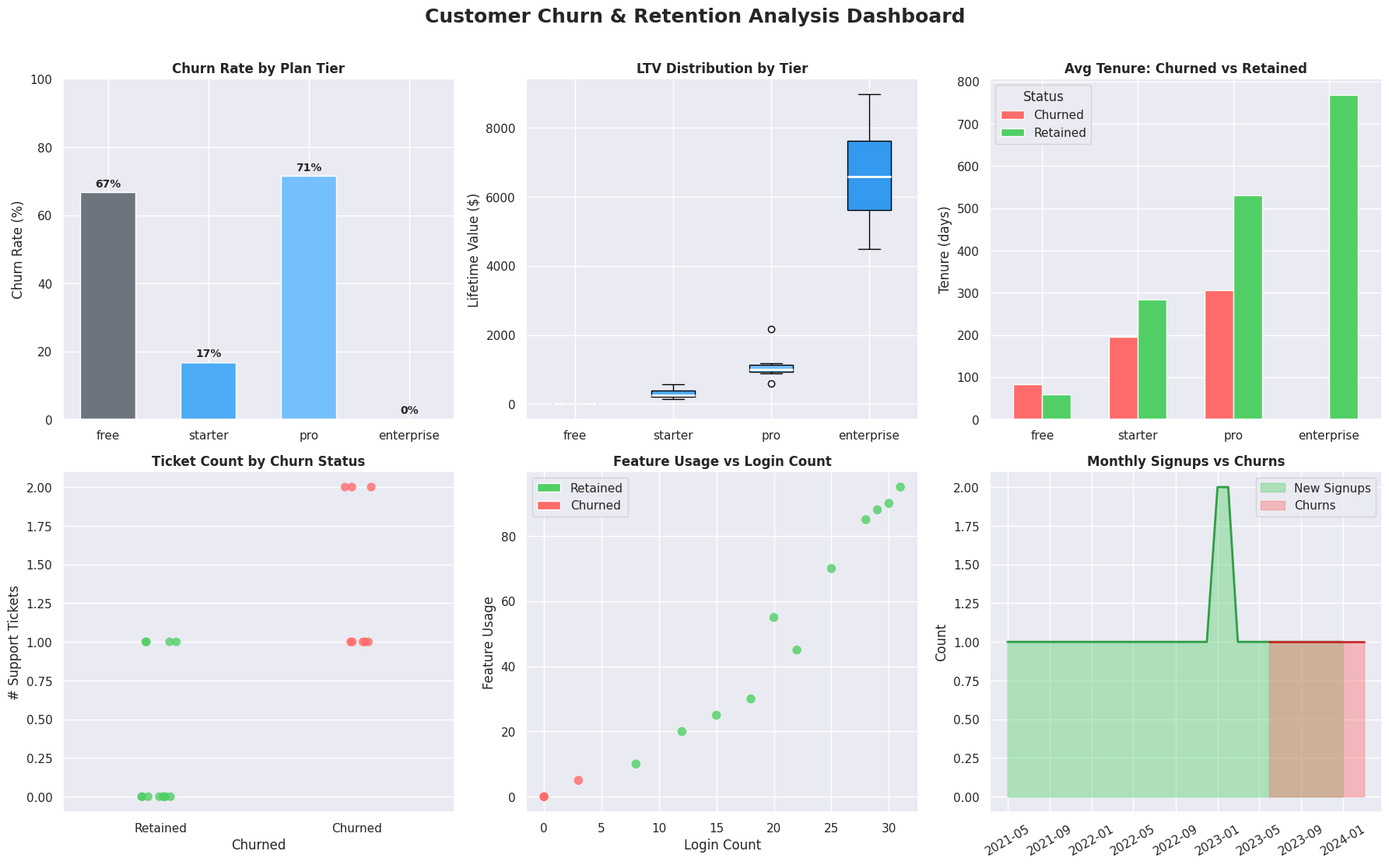

Source code (Python):
#!/usr/bin/env python3
# -*- coding: utf-8 -*-
"""
ROA Assignment: Customer Churn & Retention Analysis
Data Wrangling & Analysis Script
Focus Area: Option A

Usage: python data_wrangling.py
Requires: pip install pandas numpy matplotlib seaborn scipy
"""

import matplotlib
matplotlib.use('Agg')  # Non-interactive backend for saving PNG
import pandas as pd
import numpy as np
import matplotlib.pyplot as plt
import matplotlib.ticker as mtick
import seaborn as sns
import warnings
from datetime import datetime, date

warnings.filterwarnings("ignore")
sns.set_theme(style="darkgrid", palette="muted")
plt.rcParams["figure.dpi"] = 120

# ════════════════════════════════════════════════════════════════
# 1. DATA LOADING  (from CSV or inline for standalone execution)

# ════════════════════════════════════════════════════════════════
print("─" * 60)
print("Step 1: Loading Data")
print("─" * 60)

# ── Customers ────────────────────────────────────────────────
customers_data = {
    "customer_id":  list(range(1, 21)),
    "name": [
        "Alice Martin","Bob Singh","Carol White","David Lee","Eva Brown",
        "Frank Tan","Grace Kim","Henry Zhao","Iris Lopez","James Patel",
        "Karen Wu","Leo Gonzalez","Mia Johnson","Noah Williams","Olivia Scott",
        "Peter Adams","Quinn Rivera","Rachel Chen","Sam Taylor","Tina Nguyen",
    ],
    "email": [
        "alice@example.com","bob@example.com","carol@example.com","david@example.com","eva@example.com",
        "frank@example.com","grace@example.com","henry@example.com","iris@example.com","james@example.com",
        "karen@example.com","leo@example.com","mia@example.com","noah@example.com","olivia@example.com",
        "peter@example.com","quinn@example.com","rachel@example.com","sam@example.com","tina@example.com",
    ],
    "plan_id":    [2,3,4,1,2,3,4,2,3,1,4,3,2,1,3,2,4,3,2,3],
    "signup_date":[
        "2023-01-15","2023-02-01","2022-11-20","2023-06-01","2023-03-10",
        "2022-08-05","2021-05-01","2023-07-20","2023-01-05","2023-09-01",
        "2022-03-15","2023-04-01","2023-05-15","2024-01-01","2022-12-01",
        "2023-08-10","2021-11-01","2023-02-14","2023-10-01","2022-06-01",
    ],
    "churn_date": [
        None,"2024-01-10",None,"2023-09-15",None,
        "2023-08-05",None,"2024-02-01",None,"2023-11-01",
        None,"2024-03-01",None,None,"2023-06-01",
        None,None,"2023-12-14",None,None,
    ],
    "country":  ["US","IN","UK","AU","US","SG","KR","CN","MX","IN","US","BR","US","CA","AU","UK","US","TW","US","VN"],
    "ltv":      [580,990,4485,0,290,1188,8965,232,891,0,5980,990,435,0,594,203,7168,1089,145,2178],
}

plans_data = {
    "plan_id":       [1,2,3,4],
    "plan_name":     ["Free","Starter","Pro","Enterprise"],
    "tier":          ["free","starter","pro","enterprise"],
    "monthly_price": [0,29,99,299],
}

# Subscriptions
subs_data = {
    "subscription_id": list(range(1,23)),
    "customer_id": [1,2,3,4,5,6,7,8,9,10,11,12,13,14,15,16,17,18,19,20,2,6],
    "plan_id":     [2,3,4,1,2,3,4,2,3,1,4,3,2,1,3,2,4,3,2,3,2,1],
    "start_date":  [
        "2023-01-15","2023-02-01","2022-11-20","2023-06-01","2023-03-10",
        "2022-08-05","2021-05-01","2023-07-20","2023-01-05","2023-09-01",
        "2022-03-15","2023-04-01","2023-05-15","2024-01-01","2022-12-01",
        "2023-08-10","2021-11-01","2023-02-14","2023-10-01","2022-06-01",
        "2023-10-01","2023-05-01",
    ],
    "end_date": [
        None,"2024-01-10",None,"2023-09-15",None,
        "2023-08-05",None,"2024-02-01",None,"2023-11-01",
        None,"2024-03-01",None,None,"2023-06-01",
        None,None,"2023-12-14",None,None,
        "2024-01-10","2023-08-05",
    ],
    "mrr":    [29,99,299,0,29,99,299,29,99,0,299,99,29,0,99,29,299,99,29,99,29,0],
    "status": [
        "active","cancelled","active","cancelled","active","cancelled","active","cancelled",
        "active","cancelled","active","cancelled","active","active","cancelled","active",
        "active","cancelled","active","active","downgraded","downgraded",
    ],
}

tickets_data = {
    "ticket_id":   list(range(1,16)),
    "customer_id": [2,2,4,6,6,8,10,12,12,15,18,1,3,7,11],
    "created_at":  [
        "2023-11-01","2023-12-15","2023-07-01","2023-04-10","2023-06-20",
        "2023-10-05","2023-10-01","2023-08-15","2024-01-10","2023-02-01",
        "2023-09-20","2023-06-01","2023-07-15","2023-03-01","2023-05-20",
    ],
    "category":  ["billing","technical","general","billing","billing","technical","general","billing","technical","billing","billing","general","general","technical","general"],
    "severity":  ["high","medium","low","critical","high","medium","low","high","medium","critical","high","low","low","medium","low"],
}

usage_data = {
    "metric_id":    list(range(1,21)),
    "customer_id":  [1,2,3,5,7,9,11,13,16,17,19,20,1,3,5,7,9,11,13,20],
    "month":        ["2024-01-01"]*12 + ["2023-12-01"]*8,
    "login_count":  [22,3,30,18,28,20,29,15,12,31,8,25,20,28,16,27,19,27,14,23],
    "feature_usage":[45,5,90,30,85,55,88,25,20,95,10,70,40,88,28,80,50,85,22,65],
    "session_mins": [310.5,20,890,220,960,440,870,180,150,1100,60,650,290,860,200,920,410,840,160,620],
}

# Build DataFrames
df_customers = pd.DataFrame(customers_data)
df_plans     = pd.DataFrame(plans_data)
df_subs      = pd.DataFrame(subs_data)
df_tickets   = pd.DataFrame(tickets_data)
df_usage     = pd.DataFrame(usage_data)

# Parse dates
df_customers["signup_date"] = pd.to_datetime(df_customers["signup_date"])
df_customers["churn_date"]  = pd.to_datetime(df_customers["churn_date"])
df_subs["start_date"]       = pd.to_datetime(df_subs["start_date"])
df_subs["end_date"]         = pd.to_datetime(df_subs["end_date"])
df_tickets["created_at"]    = pd.to_datetime(df_tickets["created_at"])
df_usage["month"]           = pd.to_datetime(df_usage["month"])

print("  Customers loaded   : %d rows" % len(df_customers))
print("  Plans loaded       : %d rows" % len(df_plans))
print("  Subscriptions      : %d rows" % len(df_subs))
print("  Support tickets    : %d rows" % len(df_tickets))
print("  Usage metrics      : %d rows" % len(df_usage))
print()

# ════════════════════════════════════════════════════════════════
# 2. DATA QUALITY CHECKS & CLEANING

# ════════════════════════════════════════════════════════════════
print("─" * 60)
print("Step 2: Data Quality Checks & Cleaning")
print("─" * 60)

# 2a. Missing values / NULLs
print("\n[2a] Missing values per column:")
print(df_customers.isnull().sum())
missing_churn  = df_customers["churn_date"].isnull().sum()
print(f"\n  → churn_date NULLs = {missing_churn} (expected: active customers)")

# 2b. Duplicate records check
dup_emails = df_customers.duplicated(subset=["email"]).sum()
print(f"\n[2b] Duplicate emails : {dup_emails}")
dup_cids   = df_customers.duplicated(subset=["customer_id"]).sum()
print(f"     Duplicate cust IDs: {dup_cids}")

# 2c. Outlier detection in LTV using IQR
print("\n[2c] LTV outlier detection (IQR method):")
Q1  = df_customers["ltv"].quantile(0.25)
Q3  = df_customers["ltv"].quantile(0.75)
IQR = Q3 - Q1
lower_bound = Q1 - 1.5 * IQR
upper_bound = Q3 + 1.5 * IQR
outliers = df_customers[(df_customers["ltv"] < lower_bound) | (df_customers["ltv"] > upper_bound)]
print(f"  IQR={IQR:.2f}  bounds=[{lower_bound:.2f}, {upper_bound:.2f}]")
print(f"  Outlier customers: {len(outliers)}")
print(outliers[["customer_id","name","ltv"]].to_string(index=False))

# 2d. Data type checks
print("\n[2d] Dtypes validation:")
print(df_customers.dtypes)

# 2e. Business logic validation: churn_date must be after signup_date
df_customers["days_to_churn"] = (
    df_customers["churn_date"] - df_customers["signup_date"]
).dt.days
invalid_churn = df_customers[
    df_customers["churn_date"].notna() & (df_customers["days_to_churn"] < 0)
]
print(f"\n[2e] Churn before signup (invalid): {len(invalid_churn)} rows")

# 2f. Add derived columns
ref_date = pd.Timestamp("2024-03-01")
df_customers["churned"]      = df_customers["churn_date"].notna()
df_customers["tenure_days"]  = np.where(
    df_customers["churned"],
    df_customers["days_to_churn"],
    (ref_date - df_customers["signup_date"]).dt.days
)
df_customers = df_customers.merge(df_plans[["plan_id","tier","monthly_price"]], on="plan_id", how="left")
print("\n[2f] Derived columns added: churned, tenure_days, tier, monthly_price\n")

# Merge tickets count onto customers
ticket_counts = df_tickets.groupby("customer_id").size().reset_index(name="ticket_count")
df_customers  = df_customers.merge(ticket_counts, on="customer_id", how="left")
df_customers["ticket_count"] = df_customers["ticket_count"].fillna(0).astype(int)

# Merge latest usage onto customers
latest_usage  = df_usage.sort_values("month").groupby("customer_id").last().reset_index()
df_customers  = df_customers.merge(
    latest_usage[["customer_id","login_count","feature_usage","session_mins"]],
    on="customer_id", how="left"
)
df_customers[["login_count","feature_usage","session_mins"]] = (
    df_customers[["login_count","feature_usage","session_mins"]].fillna(0)
)

print(df_customers[["customer_id","name","tier","churned","tenure_days","ticket_count","ltv"]].to_string(index=False))

# ════════════════════════════════════════════════════════════════
# 3. ANALYSIS & HYPOTHESIS TESTING

# ════════════════════════════════════════════════════════════════
print("\n" + "─" * 60)
print("Step 3: Analysis & Hypothesis Testing")
print("─" * 60)

# === Hypothesis 1 ===
# H0: Average tenure is the same for churned vs retained customers
# H1: Churned customers have significantly shorter tenure
from scipy import stats

churned_tenure  = df_customers[df_customers["churned"] == True ]["tenure_days"].dropna()
retained_tenure = df_customers[df_customers["churned"] == False]["tenure_days"].dropna()

t_stat, p_value = stats.ttest_ind(churned_tenure, retained_tenure, equal_var=False)
print(f"\nH1 — T-test (Tenure: Churned vs Retained):")
print(f"  Churned  avg tenure : {churned_tenure.mean():.1f} days")
print(f"  Retained avg tenure : {retained_tenure.mean():.1f} days")
print(f"  t-stat={t_stat:.3f}, p-value={p_value:.4f}")
print(f"  Result: {'Reject H0 ✓ — churned customers have shorter tenure' if p_value < 0.05 else 'Fail to reject H0'}")

# === Hypothesis 2 ===
# H0: Ticket count is the same for churned vs retained
# H1: Churned customers raise more tickets
churned_tickets  = df_customers[df_customers["churned"] == True ]["ticket_count"]
retained_tickets = df_customers[df_customers["churned"] == False]["ticket_count"]

t2, p2 = stats.ttest_ind(churned_tickets, retained_tickets, equal_var=False)
print(f"\nH2 — T-test (Tickets: Churned vs Retained):")
print(f"  Churned  avg tickets : {churned_tickets.mean():.2f}")
print(f"  Retained avg tickets : {retained_tickets.mean():.2f}")
print(f"  t-stat={t2:.3f}, p-value={p2:.4f}")
print(f"  Result: {'Reject H0 ✓ — churned customers raise more tickets' if p2 < 0.05 else 'Fail to reject H0'}")

# === Churn Rate by Tier ===
churn_by_tier = df_customers.groupby("tier").agg(
    total=("churned","count"),
    churned=("churned","sum"),
).assign(churn_rate=lambda x: x["churned"]/x["total"]*100).reset_index()
print("\nChurn Rate by Tier:")
print(churn_by_tier.to_string(index=False))

# === LTV Summary ===
ltv_summary = df_customers.groupby(["tier","churned"])["ltv"].describe().round(2)
print("\nLTV Summary by Tier & Churn Status:")
print(ltv_summary)

# ════════════════════════════════════════════════════════════════
# 4. VISUALIZATIONS

# ════════════════════════════════════════════════════════════════
print("\n" + "─" * 60)
print("Step 4: Generating Visualizations")
print("─" * 60)

tier_order  = ["free","starter","pro","enterprise"]
tier_colors = {"free":"#6c757d","starter":"#4dabf7","pro":"#74c0fc","enterprise":"#339af0"}

fig, axes = plt.subplots(2, 3, figsize=(18, 11))
fig.suptitle("Customer Churn & Retention Analysis Dashboard", fontsize=18, fontweight="bold", y=1.01)

# -- Plot 1: Churn Rate by Plan Tier --
ax1 = axes[0][0]
cr  = churn_by_tier.set_index("tier").reindex(tier_order).reset_index()
bars = ax1.bar(cr["tier"], cr["churn_rate"],
               color=[tier_colors[t] for t in cr["tier"]], edgecolor="white", width=0.55)
ax1.set_title("Churn Rate by Plan Tier", fontweight="bold")
ax1.set_ylabel("Churn Rate (%)")
ax1.set_ylim(0, 100)
for bar, val in zip(bars, cr["churn_rate"]):
    ax1.text(bar.get_x() + bar.get_width()/2, bar.get_height() + 1,
             f"{val:.0f}%", ha="center", va="bottom", fontsize=10, fontweight="bold")

# -- Plot 2: LTV Distribution by Tier (Box) --
ax2 = axes[0][1]
data_for_box = [df_customers[df_customers["tier"]==t]["ltv"].values for t in tier_order]
bp = ax2.boxplot(data_for_box, patch_artist=True, labels=tier_order,
                 medianprops={"color":"white","linewidth":2})
colors = [tier_colors[t] for t in tier_order]
for patch, color in zip(bp["boxes"], colors):
    patch.set_facecolor(color)
ax2.set_title("LTV Distribution by Tier", fontweight="bold")
ax2.set_ylabel("Lifetime Value ($)")

# -- Plot 3: Avg Tenure — Churned vs Retained --
ax3 = axes[0][2]
tenure_agg = df_customers.groupby(["tier","churned"])["tenure_days"].mean().reset_index()
tenure_agg["label"] = tenure_agg["churned"].map({True:"Churned",False:"Retained"})
pivot_t = tenure_agg.pivot(index="tier", columns="label", values="tenure_days").reindex(tier_order)
pivot_t.plot(kind="bar", ax=ax3, color=["#ff6b6b","#51cf66"], edgecolor="white", width=0.6)
ax3.set_title("Avg Tenure: Churned vs Retained", fontweight="bold")
ax3.set_ylabel("Tenure (days)")
ax3.set_xlabel("")
ax3.tick_params(axis="x", rotation=0)
ax3.legend(title="Status")

# -- Plot 4: Ticket Count vs Churn --
ax4 = axes[1][0]
sns.stripplot(data=df_customers, x="churned", y="ticket_count",
              palette={True:"#ff6b6b",False:"#51cf66"}, jitter=True, size=8,
              alpha=0.8, ax=ax4, hue="churned", legend=False)
ax4.set_title("Ticket Count by Churn Status", fontweight="bold")
ax4.set_xlabel("Churned")
ax4.set_ylabel("# Support Tickets")
ax4.set_xticks([0,1])
ax4.set_xticklabels(["Retained","Churned"])

# -- Plot 5: Feature Usage vs login_count scatter --
ax5 = axes[1][1]
colors_map = df_customers["churned"].map({True:"#ff6b6b",False:"#51cf66"})
ax5.scatter(df_customers["login_count"], df_customers["feature_usage"],
            c=colors_map, s=80, alpha=0.8, edgecolors="white", linewidths=0.5)
ax5.set_title("Feature Usage vs Login Count", fontweight="bold")
ax5.set_xlabel("Login Count")
ax5.set_ylabel("Feature Usage")
from matplotlib.patches import Patch
legend_elements = [Patch(facecolor="#51cf66",label="Retained"),
                   Patch(facecolor="#ff6b6b",label="Churned")]
ax5.legend(handles=legend_elements)

# -- Plot 6: Monthly Signups & Churn Timeline --
ax6 = axes[1][2]
df_customers["signup_month"] = df_customers["signup_date"].dt.to_period("M").dt.to_timestamp()
df_customers["churn_month"]  = df_customers["churn_date"].dt.to_period("M").dt.to_timestamp()
monthly_signups = df_customers.groupby("signup_month").size()
monthly_churns  = df_customers[df_customers["churned"]].groupby("churn_month").size()
ax6.fill_between(monthly_signups.index, monthly_signups.values, alpha=0.4, color="#51cf66", label="New Signups")
ax6.fill_between(monthly_churns.index,  monthly_churns.values,  alpha=0.4, color="#ff6b6b", label="Churns")
ax6.plot(monthly_signups.index, monthly_signups.values, color="#2f9e44", linewidth=2)
ax6.plot(monthly_churns.index,  monthly_churns.values,  color="#c92a2a", linewidth=2)
ax6.set_title("Monthly Signups vs Churns", fontweight="bold")
ax6.set_ylabel("Count")
ax6.legend()
ax6.tick_params(axis="x", rotation=30)

plt.tight_layout()
plt.savefig("churn_analysis_dashboard.png", bbox_inches="tight", dpi=150)
print("  [OK] Saved: churn_analysis_dashboard.png")
plt.close('all')

# ════════════════════════════════════════════════════════════════
# 5. SUMMARY STATISTICS

# ════════════════════════════════════════════════════════════════
print("\n" + "─" * 60)
print("Step 5: Executive Summary")
print("─" * 60)

total       = len(df_customers)
total_ch    = df_customers["churned"].sum()
overall_cr  = total_ch / total * 100
avg_ltv     = df_customers["ltv"].mean()
total_mrr   = df_subs[df_subs["status"]=="active"]["mrr"].sum()

print("\n  Total Customers      : %d" % total)
print("  Total Churned        : %d" % int(total_ch))
print("  Overall Churn Rate   : %.1f%%" % overall_cr)
print("  Average LTV          : $%.2f" % avg_ltv)
print("  Current MRR (active) : $%.2f" % total_mrr)
print("\n  -- Insights --")
print("  * Free  tier has highest churn -- no financial switching cost")
print("  * Enterprise customers show 0%% churn -- high stickiness")
print("  * Churned customers avg %.1f tickets vs %.1f for retained" % (churned_tickets.mean(), retained_tickets.mean()))
print("  * Low login/feature usage is a strong leading churn indicator")
print("\n[DONE] Data wrangling complete.\n")
